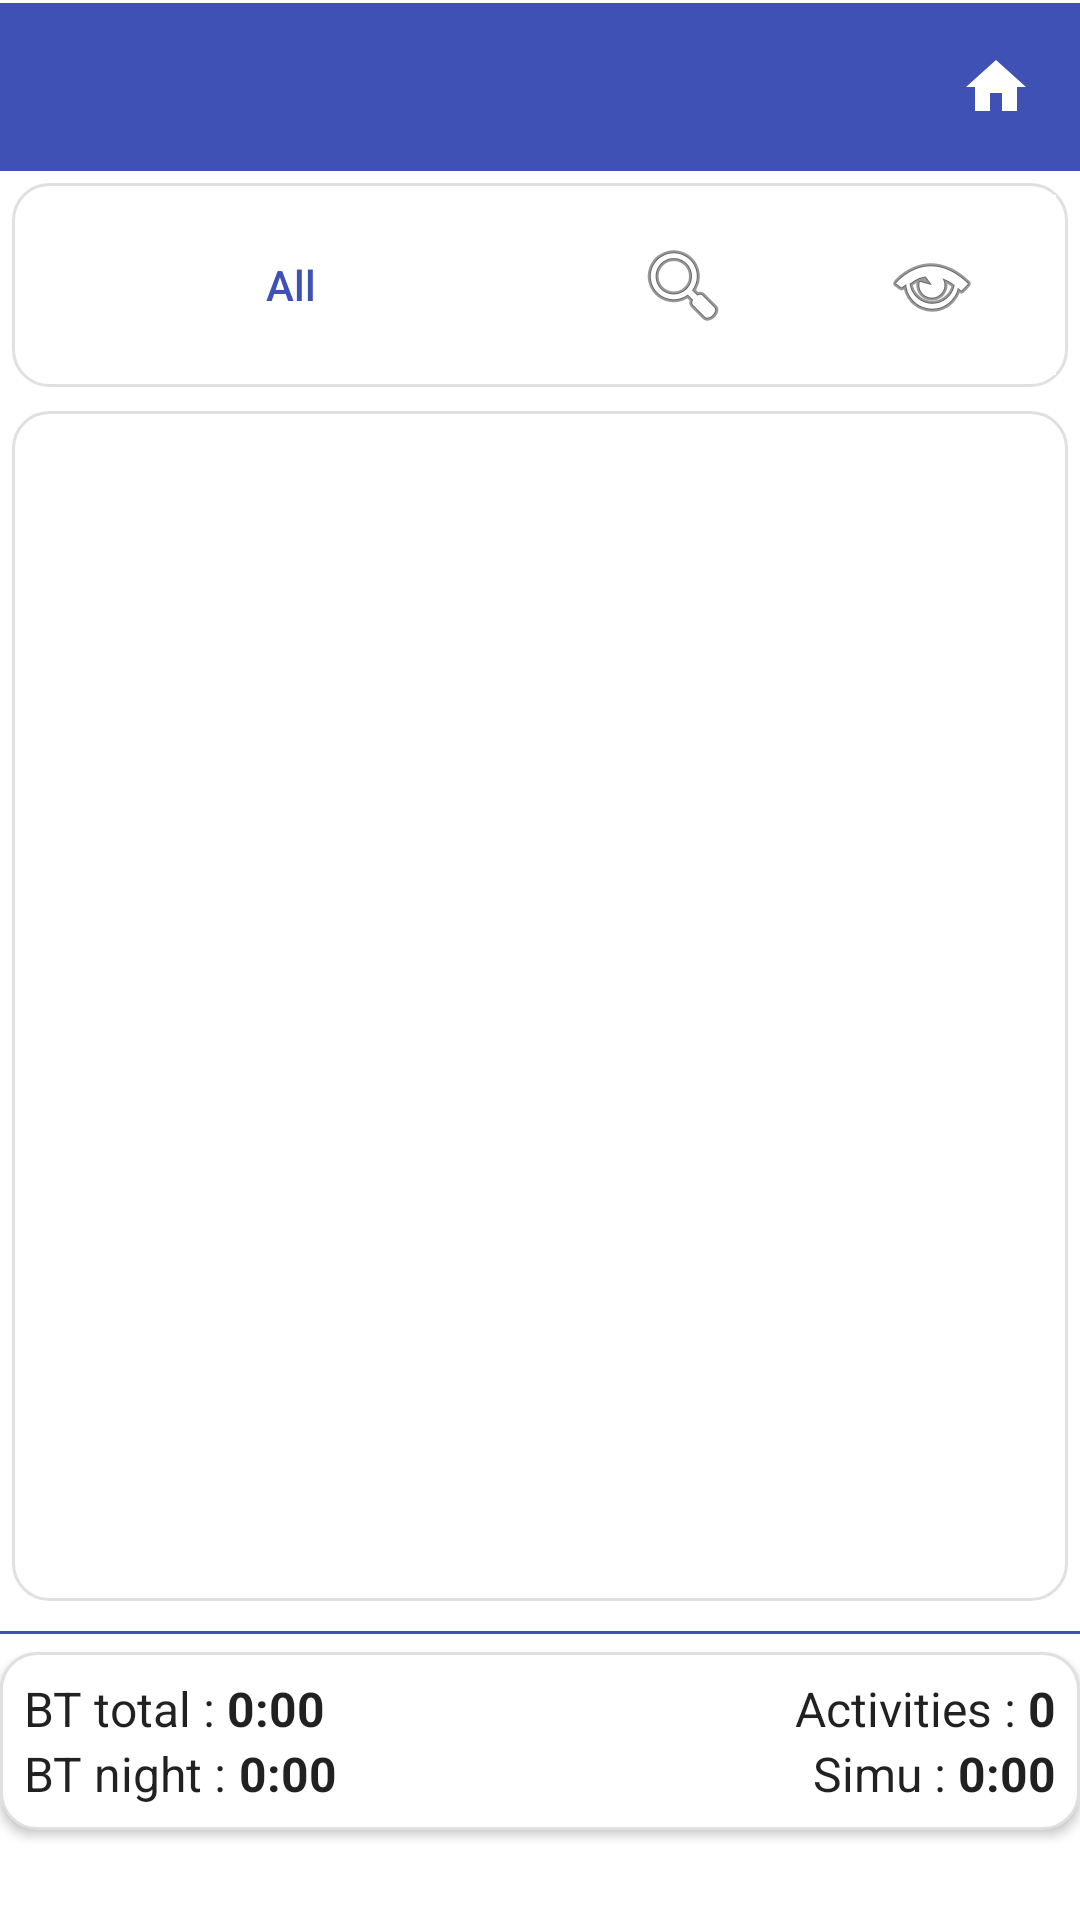

Write the Android layout XML for this screen, with the resource values it uses.
<!-- AndroidManifest.xml: application theme Theme.StripToLogbook.View -->
<!-- res/layout/activity_leg_list.xml -->
<?xml version="1.0" encoding="utf-8"?>
<LinearLayout xmlns:android="http://schemas.android.com/apk/res/android"
    android:layout_width="match_parent"
    android:layout_height="match_parent"
    android:orientation="vertical">

    
    <include layout="@layout/view_app_toolbar" />

    
    <LinearLayout
        style="@style/Card.Surface"
        android:id="@+id/filter_row"
        android:layout_width="match_parent"
        android:layout_height="wrap_content"
        android:orientation="horizontal" >

        <Button
            android:id="@+id/btn_filter"
            style="@style/SecondaryButtonStyle"
            android:layout_width="0dp"
            android:layout_height="wrap_content"
            android:layout_weight="1"
            android:background="?attr/selectableItemBackground"
            android:text="All" />

        <LinearLayout
            android:layout_width="0dp"
            android:layout_height="match_parent"
            android:layout_weight="1"
            android:gravity="end"
            android:orientation="horizontal">

            <ImageButton
                android:id="@+id/btn_export"
                style="@style/IconButtonStyle"
                android:layout_width="0dp"
                android:layout_height="match_parent"
                android:layout_weight="1"
                android:background="?attr/selectableItemBackgroundBorderless"
                android:contentDescription="Export"
                android:src="@android:drawable/ic_menu_save"
                android:visibility="gone" />

            <ImageButton
                android:id="@+id/btn_search"
                style="@style/IconButtonStyle"
                android:layout_width="0dp"
                android:layout_height="match_parent"
                android:layout_weight="1"
                android:background="?attr/selectableItemBackgroundBorderless"
                android:contentDescription="Search"
                android:src="@android:drawable/ic_menu_search" />

            <ImageButton
                android:id="@+id/btn_statistics"
                style="@style/IconButtonStyle"
                android:layout_width="0dp"
                android:layout_height="match_parent"
                android:layout_weight="1"
                android:background="?attr/selectableItemBackgroundBorderless"
                android:contentDescription="Statistics"
                android:src="@android:drawable/ic_menu_view" />

            <ImageButton
                android:id="@+id/btn_correct"
                style="@style/IconButtonStyle"
                android:layout_width="0dp"
                android:layout_height="match_parent"
                android:layout_weight="1"
                android:background="?attr/selectableItemBackgroundBorderless"
                android:contentDescription="Correct Legs"
                android:src="@android:drawable/ic_menu_edit"
                android:visibility="gone" />

            <ImageButton
                android:id="@+id/btn_correction_settings"
                style="@style/IconButtonStyle"
                android:layout_width="0dp"
                android:layout_height="match_parent"
                android:layout_weight="1"
                android:background="?attr/selectableItemBackgroundBorderless"
                android:contentDescription="Correction Settings"
                android:src="@android:drawable/ic_menu_preferences"
                android:visibility="gone" />

        </LinearLayout>

    </LinearLayout>

    
    <androidx.recyclerview.widget.RecyclerView
        style="@style/Card.Surface"
        android:id="@+id/rv_legs"
        android:layout_width="match_parent"
        android:layout_height="0dp"
        android:layout_weight="1"
        android:clipToPadding="false" />

    <View
        android:layout_width="match_parent"
        android:layout_height="1dp"
        android:layout_marginVertical="6dp"
        android:background="@color/colorPrimary" />

    
    <include
        layout="@layout/summary_card"
        android:layout_width="match_parent"
        android:layout_height="wrap_content"
        android:layout_marginBottom="30dp" />

</LinearLayout>
<!-- res/layout/view_app_toolbar.xml (included above) -->
<?xml version="1.0" encoding="utf-8"?>
<LinearLayout xmlns:android="http://schemas.android.com/apk/res/android"
    android:id="@+id/toolbar_container"
    android:layout_width="match_parent"
    android:layout_height="wrap_content"
    android:orientation="vertical"
    android:background="@color/colorPrimary">

    <View
        android:id="@+id/status_bar_spacer"
        android:layout_width="match_parent"
        android:layout_height="0dp"
        android:background="@color/colorPrimary" />

    <View
        android:layout_width="match_parent"
        android:layout_height="1dp"
        android:background="@color/surface" />

    <LinearLayout
        android:layout_width="match_parent"
        android:layout_height="wrap_content"
        android:orientation="horizontal"
        android:gravity="center_vertical"
        android:background="@color/colorPrimary">

        <androidx.appcompat.widget.Toolbar
            android:id="@+id/toolbar"
            style="@style/ToolbarStyle"
            android:layout_width="0dp"
            android:layout_height="wrap_content"
            android:layout_weight="1"
            android:background="@color/colorPrimary"
            android:minHeight="?attr/actionBarSize" />

        <ImageButton
            android:id="@+id/btn_home"
            android:layout_width="?attr/actionBarSize"
            android:layout_height="?attr/actionBarSize"
            android:background="?attr/selectableItemBackgroundBorderless"
            android:contentDescription="Home"
            android:src="@drawable/ic_home" />
    </LinearLayout>
</LinearLayout>
<!-- res/layout/summary_card.xml (included above) -->
<?xml version="1.0" encoding="utf-8"?>
<LinearLayout xmlns:android="http://schemas.android.com/apk/res/android"
    android:layout_width="match_parent"
    android:layout_height="wrap_content"
    android:orientation="vertical"
    android:background="@drawable/bg_card"
    android:elevation="2dp"
    android:padding="8dp">

    <LinearLayout
        android:layout_width="match_parent"
        android:layout_height="wrap_content"
        android:orientation="horizontal" >

        
        <LinearLayout
            android:layout_width="match_parent"
            android:layout_height="wrap_content"
            android:layout_weight="1"
            android:orientation="vertical">

            
            <LinearLayout
                android:layout_width="wrap_content"
                android:layout_height="wrap_content"
                android:orientation="horizontal">

                <TextView
                    android:layout_width="wrap_content"
                    android:layout_height="wrap_content"
                    android:text="BT total : "
                    android:textAppearance="@style/TextAppearance.AppCompat.Body1" />

                <TextView
                    android:id="@+id/tv_block_total"
                    android:layout_width="wrap_content"
                    android:layout_height="wrap_content"
                    android:text="0:00"
                    android:textAppearance="@style/TextAppearance.AppCompat.Body1"
                    android:textStyle="bold" />

            </LinearLayout>

            
            <LinearLayout
                android:layout_width="wrap_content"
                android:layout_height="wrap_content"
                android:orientation="horizontal">

                <TextView
                    android:layout_width="wrap_content"
                    android:layout_height="wrap_content"
                    android:text="BT night : "
                    android:textAppearance="@style/TextAppearance.AppCompat.Body1" />

                <TextView
                    android:id="@+id/tv_block_night"
                    android:layout_width="wrap_content"
                    android:layout_height="wrap_content"
                    android:text="0:00"
                    android:textAppearance="@style/TextAppearance.AppCompat.Body1"
                    android:textStyle="bold" />

            </LinearLayout>

        </LinearLayout>

        
        <LinearLayout
            android:layout_width="match_parent"
            android:layout_height="wrap_content"
            android:layout_weight="1"
            android:gravity="end"
            android:orientation="vertical">

            
            <LinearLayout
                android:layout_width="wrap_content"
                android:layout_height="wrap_content"
                android:orientation="horizontal">

                <TextView
                    android:layout_width="wrap_content"
                    android:layout_height="wrap_content"
                    android:text="Activities : "
                    android:textAppearance="@style/TextAppearance.AppCompat.Body1" />

                <TextView
                    android:id="@+id/tv_leg_count"
                    android:layout_width="wrap_content"
                    android:layout_height="wrap_content"
                    android:text="0"
                    android:textAppearance="@style/TextAppearance.AppCompat.Body1"
                    android:textStyle="bold" />

            </LinearLayout>

            
            <LinearLayout
                android:layout_width="wrap_content"
                android:layout_height="wrap_content"
                android:orientation="horizontal">

                <TextView
                    android:layout_width="wrap_content"
                    android:layout_height="wrap_content"
                    android:text="Simu : "
                    android:textAppearance="@style/TextAppearance.AppCompat.Body1" />

                <TextView
                    android:id="@+id/tv_sim_time"
                    android:layout_width="wrap_content"
                    android:layout_height="wrap_content"
                    android:text="0:00"
                    android:textAppearance="@style/TextAppearance.AppCompat.Body1"
                    android:textStyle="bold" />

            </LinearLayout>

        </LinearLayout>

    </LinearLayout>

</LinearLayout>
<!-- resources referenced by this layout -->
<resources>
  <color name="colorPrimary">#3F51B5</color>
  <color name="surface">#FFFFFFFF</color>
  <!-- drawable bg_card (drawable) -->
  <?xml version="1.0" encoding="utf-8"?>
  <shape xmlns:android="http://schemas.android.com/apk/res/android">
      <solid android:color="@color/surface" />
      <corners android:radius="12dp" />
      <stroke android:width="1dp"
          android:color="@color/border" />
  </shape>
  <!-- drawable ic_home (drawable) -->
  <?xml version="1.0" encoding="utf-8"?>
  <vector xmlns:android="http://schemas.android.com/apk/res/android"
      android:width="24dp"
      android:height="24dp"
      android:viewportWidth="24"
      android:viewportHeight="24">
      <path
          android:fillColor="@color/surface"
          android:pathData="M10,20v-6h4v6h5v-8h3L12,3 2,12h3v8z" />
  </vector>
  <style name="Card.Surface">
          <item name="android:background">@drawable/bg_card</item>
          <item name="android:padding">4dp</item>
          <item name="android:layout_margin">4dp</item>
      </style>
  <style name="IconButtonStyle" parent="Widget.AppCompat.Button.Borderless">
          <item name="android:background">?attr/selectableItemBackgroundBorderless</item>
          <item name="android:minWidth">48dp</item>
          <item name="android:minHeight">48dp</item>
      </style>
  <style name="TextAppearance.AppCompat.Body1" parent="TextAppearance.AppCompat">
          <item name="android:textSize">16sp</item>
          <item name="android:textColor">@color/text_primary</item>
          <item name="android:fontFamily">sans-serif</item>
      </style>
  <style name="ToolbarStyle" parent="Widget.AppCompat.Toolbar">
          <item name="android:background">@color/colorPrimary</item>
          <item name="titleTextAppearance">@style/ToolbarTitleStyle</item>
      </style>
  <color name="border">#E0E0E0</color>
  <!-- drawable bg_button_secondary (drawable) -->
  <?xml version="1.0" encoding="utf-8"?>
  <shape xmlns:android="http://schemas.android.com/apk/res/android">
      <solid android:color="@android:color/transparent" />
      <stroke android:width="1dp" android:color="@color/colorPrimary" />
      <corners android:radius="6dp" />
  </shape>
  <color name="text_primary">#DE000000</color>
  <style name="ToolbarTitleStyle" parent="Widget.AppCompat.EditText">
          
          <item name="android:textColor">@color/surface</item>
          <item name="tint">@android:color/white</item>
      </style>
  <color name="purple_500">#FF6200EE</color>
  <color name="purple_700">#FF3700B3</color>
  <color name="teal_200">#FF03DAC5</color>
  <color name="dropdown_background">#FFFFFFFF</color>
  <style name="NoBackgroundTextView" parent="Widget.AppCompat.TextView">
          <item name="android:background">@null</item>
      </style>
  <style name="MyAutoCompleteTextViewStyle" parent="Widget.AppCompat.AutoCompleteTextView">
          <item name="android:textSize">16sp</item>
          <item name="android:textColor">@color/text_primary</item>
          <item name="android:fontFamily">sans-serif</item>
          <item name="android:popupBackground">@color/dropdown_background</item>
      </style>
  <style name="ToolbarNavButtonStyle" parent="Widget.AppCompat.Toolbar.Button.Navigation">
          <item name="android:tint">@color/surface</item>
      </style>
  <!-- drawable edittext_background (drawable) -->
  <selector xmlns:android="http://schemas.android.com/apk/res/android">
      <item android:state_enabled="false"
          android:drawable="@android:color/transparent" />
      <item android:drawable="@drawable/edittext_background_shape" />
  
  
  
  </selector>
  <!-- drawable edittext_background_shape (drawable) -->
  <shape xmlns:android="http://schemas.android.com/apk/res/android">
      <solid android:color="@color/edittext_background_color" />
      <corners android:radius="4dp" />
      
      <stroke android:width="1dp" android:color="@color/edittext_stroke_color" />
  </shape>
  <color name="edittext_background_color">#F5F5F5</color>
  <color name="edittext_stroke_color">#DDDDDD</color>
</resources>
